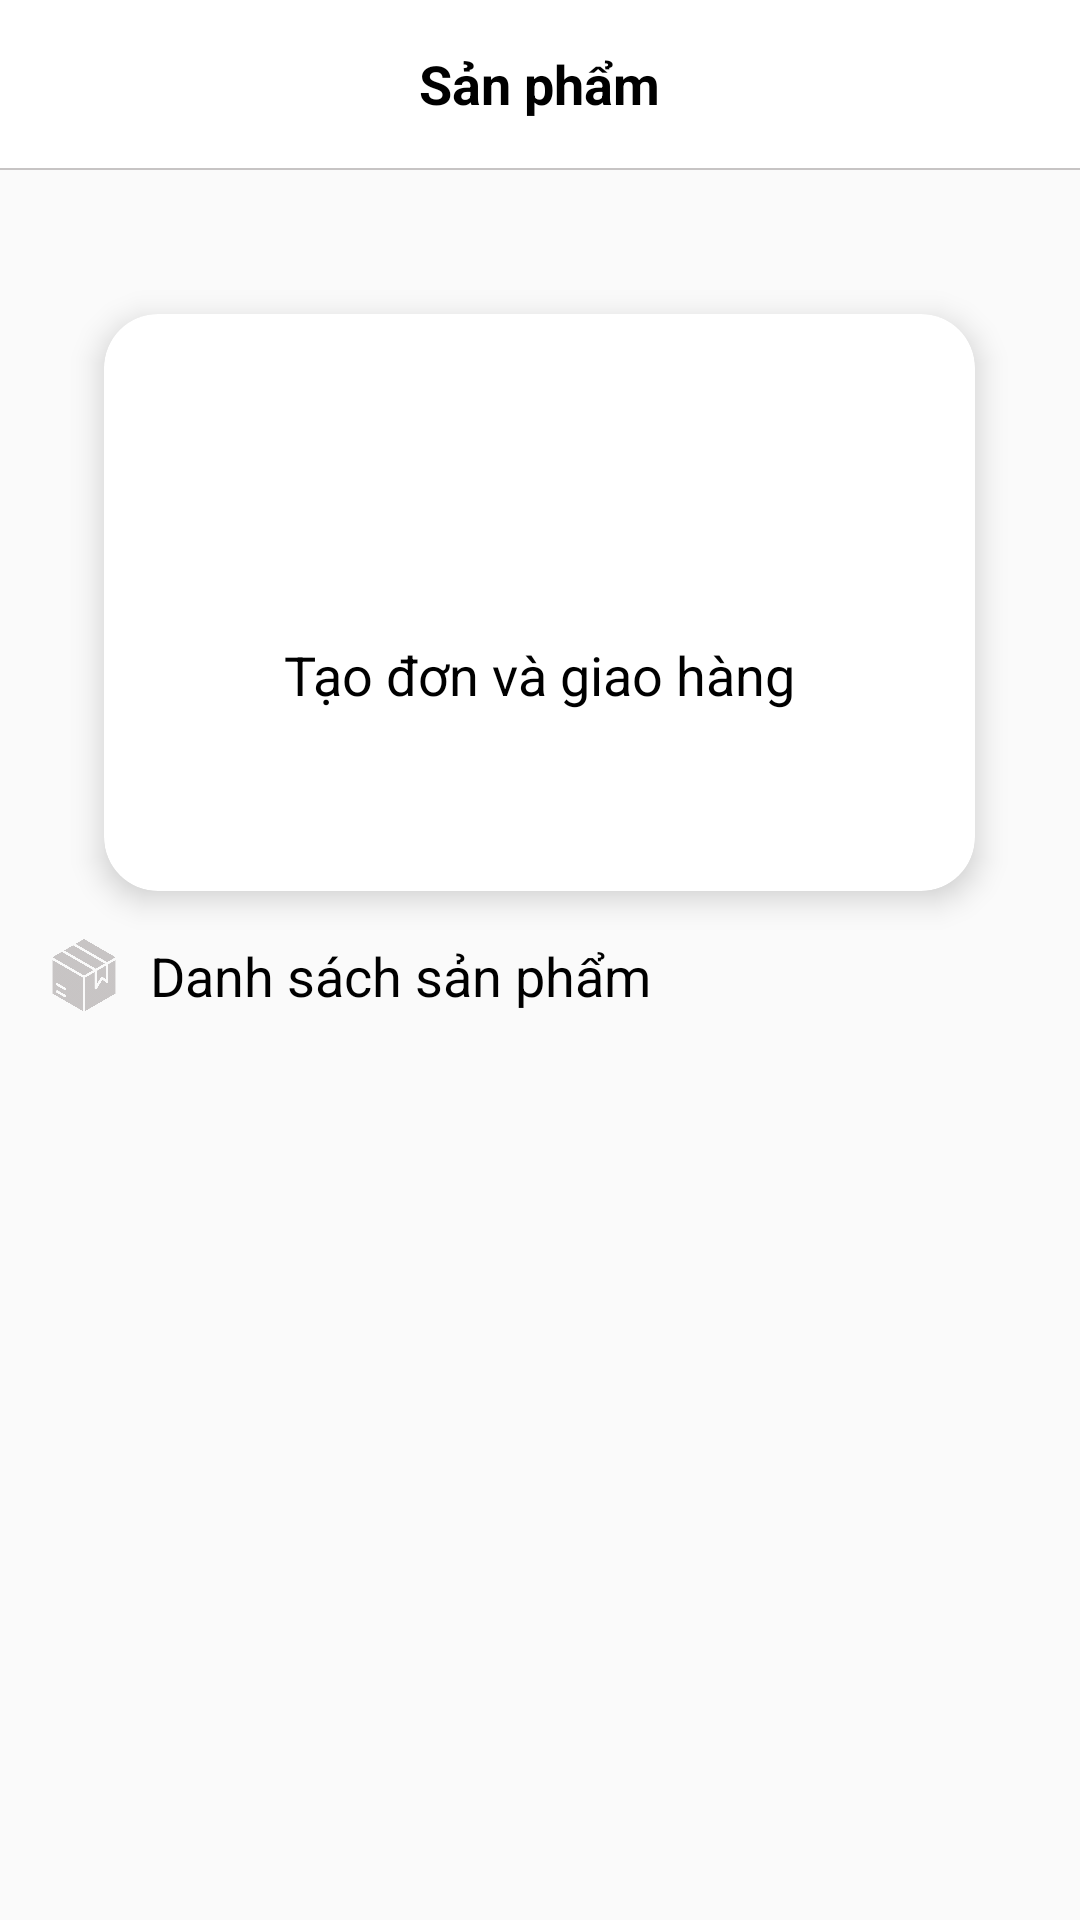

Android layout source for this screen:
<!-- AndroidManifest.xml: application theme Theme.AppCompat.Light.NoActionBar -->
<!-- res/layout/activity_main.xml -->
<?xml version="1.0" encoding="utf-8"?>
<LinearLayout xmlns:android="http://schemas.android.com/apk/res/android"
    xmlns:app="http://schemas.android.com/apk/res-auto"
    xmlns:tools="http://schemas.android.com/tools"
    android:layout_width="match_parent"
    android:layout_height="match_parent"
    tools:context=".MainActivity"
    android:gravity="center|top"
    android:orientation="vertical"
    >

    <include android:id="@+id/includeMainHeader"
        layout="@layout/layout_toolbar"/>
    <View
        android:layout_width="match_parent"
        android:layout_height="0.5dp"
        android:background="@color/black_overlay"/>

    <androidx.cardview.widget.CardView
        android:id="@+id/crdMainAddOrder"
        app:cardElevation="@dimen/define_dimen_6"
        app:cardCornerRadius="@dimen/define_dimen_18"
        android:layout_marginTop="@dimen/define_dimen_48"
        android:layout_width="wrap_content"
        android:layout_height="wrap_content">
        <LinearLayout
            android:id="@+id/llMainAddOrder"
            android:padding="@dimen/define_dimen_60"
            android:orientation="vertical"
            android:layout_width="wrap_content"
            android:layout_height="wrap_content">
            <ImageView
                android:layout_gravity="center"
                android:layout_width="@dimen/define_dimen_48"
                android:layout_height="@dimen/define_dimen_48"
                android:src="@drawable/ic_add_circle"/>

            <TextView
                android:layout_width="wrap_content"
                android:layout_height="wrap_content"
                android:text="@string/tao_don_va_giao_hang"
                android:textColor="@color/black"
                android:textSize="@dimen/text_size_normal" />
        </LinearLayout>
    </androidx.cardview.widget.CardView>

    <RelativeLayout
        android:id="@+id/rlMainListProduct"
        android:padding="@dimen/define_dimen_16"
        android:layout_width="wrap_content"
        android:layout_height="wrap_content">
        <ImageView
            android:id="@+id/ivMainContentIcon"
            app:tint="@color/black_overlay"
            android:layout_width="@dimen/define_dimen_24"
            android:layout_height="@dimen/define_dimen_24"
            android:src="@drawable/ic_list_product"/>
        <TextView
            android:id="@+id/tvMainContent"
            android:layout_toRightOf="@+id/ivMainContentIcon"
            android:textColor="@color/black"
            android:layout_width="wrap_content"
            android:layout_height="wrap_content"
            android:text="@string/danh_sach_san_pham"
            android:textSize="@dimen/text_size_normal"
            android:layout_marginLeft="@dimen/define_dimen_10"/>
        <ImageView
            app:tint="@color/black_overlay"
            android:id="@+id/ivMainContentNext"
            android:layout_alignParentRight="true"
            android:layout_width="wrap_content"
            android:layout_height="wrap_content"
            android:src="@drawable/ic_next"
            android:layout_gravity="right"/>
    </RelativeLayout>




</LinearLayout>
<!-- res/layout/layout_toolbar.xml (included above) -->
<?xml version="1.0" encoding="utf-8"?>
<RelativeLayout xmlns:android="http://schemas.android.com/apk/res/android"
    android:layout_width="match_parent"
    android:alpha="1.0"
    android:background="@color/white"
    xmlns:app="http://schemas.android.com/apk/res-auto"
    android:layout_height="?attr/actionBarSize"
    xmlns:tools="http://schemas.android.com/tools">
    <ImageView
        android:visibility="gone"
        android:padding="12dp"
        android:src="@drawable/ic_back"
        android:layout_width="wrap_content"
        android:layout_height="wrap_content"
        android:id="@+id/ivToolbarLeft"/>

    <TextView
        android:id="@+id/tvToolbarTitle"
        android:layout_width="wrap_content"
        android:layout_height="wrap_content"
        android:layout_centerInParent="true"
        android:text="@string/san_pham_xml"
        android:textColor="@color/black"
        android:textSize="@dimen/text_size_normal"
        android:textStyle="bold" />
    <ImageView
        app:tint="@color/light_black"
        android:visibility="gone"
        android:layout_marginRight="@dimen/define_dimen_16"
        android:layout_toLeftOf="@id/ivToolbarSettingMenu"
        android:layout_marginEnd="@dimen/define_dimen_10"
        android:layout_centerInParent="true"
        android:src="@drawable/ic_edit"
        android:id="@+id/ivEditOrProductOrVariant"
        android:layout_width="24dp"
        android:layout_height="24dp"/>

    <ImageView
        android:layout_marginEnd="@dimen/define_dimen_12"
        android:visibility="gone"
        android:id="@+id/ivToolbarSettingMenu"
        app:tint="@color/light_black"
        android:layout_alignParentEnd="true"
        android:layout_centerInParent="true"
        android:src="@drawable/ic_menu_vetical"
        android:layout_width="24dp"
        android:layout_height="24dp"
        />


</RelativeLayout>
<!-- resources referenced by this layout -->
<resources>
  <color name="black">#FF000000</color>
  <color name="black_overlay">#667C7474</color>
  <color name="light_black">#3C3831</color>
  <color name="white">#FFFFFFFF</color>
  <dimen name="define_dimen_10">10dp</dimen>
  <dimen name="define_dimen_12">12dp</dimen>
  <dimen name="define_dimen_16">16dp</dimen>
  <dimen name="define_dimen_18">18dp</dimen>
  <dimen name="define_dimen_24">24dp</dimen>
  <dimen name="define_dimen_48">48dp</dimen>
  <dimen name="define_dimen_6">6dp</dimen>
  <dimen name="define_dimen_60">60dp</dimen>
  <dimen name="text_size_normal">18sp</dimen>
  <!-- drawable ic_edit (drawable) -->
  <vector android:height="24dp" android:tint="@color/light_black"
      android:viewportHeight="24" android:viewportWidth="24"
      android:width="24dp" xmlns:android="http://schemas.android.com/apk/res/android">
      <path android:fillColor="@android:color/white" android:pathData="M3,17.25V21h3.75L17.81,9.94l-3.75,-3.75L3,17.25zM20.71,7.04c0.39,-0.39 0.39,-1.02 0,-1.41l-2.34,-2.34c-0.39,-0.39 -1.02,-0.39 -1.41,0l-1.83,1.83 3.75,3.75 1.83,-1.83z"/>
  </vector>
  <!-- drawable ic_list_product: png bitmap (drawable, 15830 bytes) -->
  <!-- drawable ic_menu_vetical: png bitmap (drawable, 17037 bytes) -->
  <string name="danh_sach_san_pham">Danh sách sản phẩm</string>
  <string name="san_pham_xml">Sản phẩm</string>
  <string name="tao_don_va_giao_hang">Tạo đơn và giao hàng</string>
</resources>
